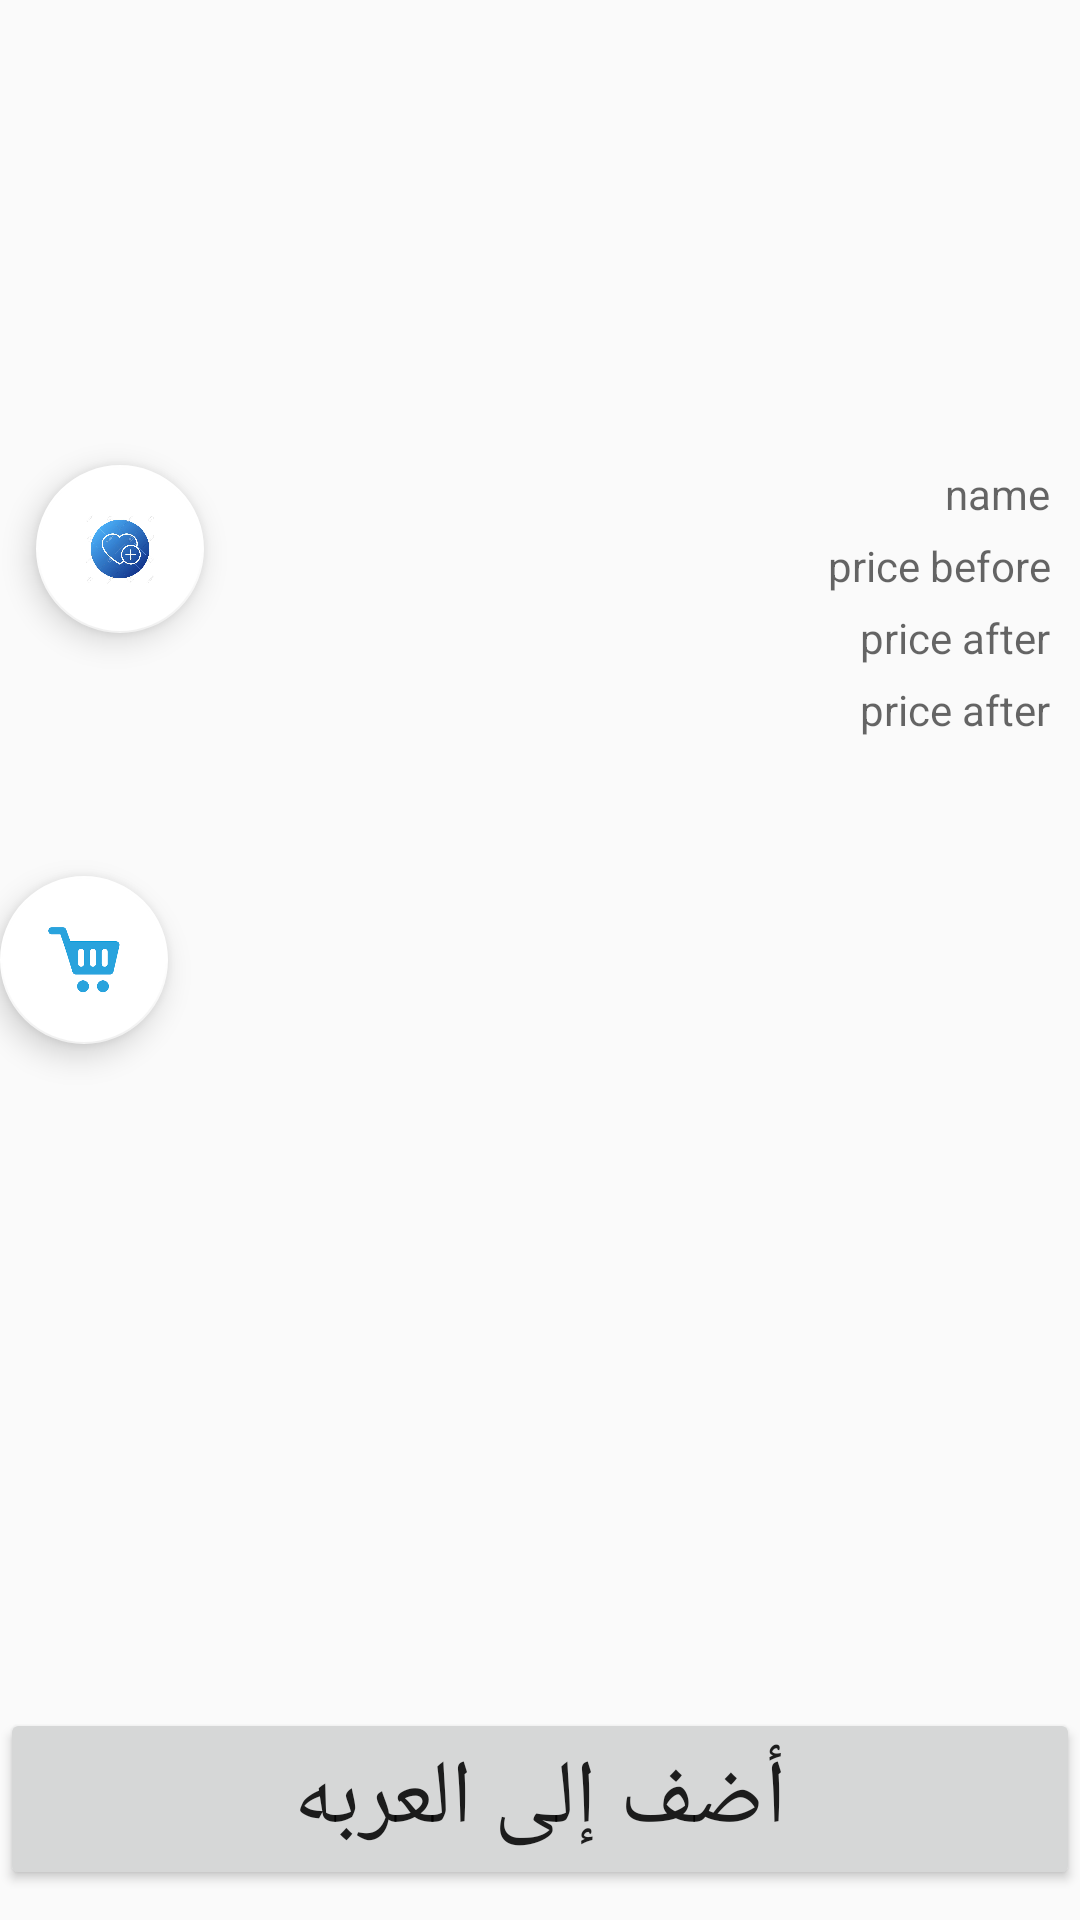

This screen was rendered from an Android layout file. Write that file and the resources it references.
<!-- AndroidManifest.xml: application theme AppTheme -->
<!-- res/layout/activity_item_details.xml -->
<?xml version="1.0" encoding="utf-8"?>
<RelativeLayout xmlns:android="http://schemas.android.com/apk/res/android"
    xmlns:app="http://schemas.android.com/apk/res-auto"
    xmlns:tools="http://schemas.android.com/tools"
    android:layout_width="match_parent"
    android:layout_height="match_parent"
    tools:context=".ItemDetails">
    <ImageView
        android:id="@+id/itemIM"
        android:layout_centerHorizontal="true"
        android:layout_width="150dp"
        android:src="@drawable/ic_launcher_background"
        android:layout_height="150dp" />
    <TextView
        android:id="@+id/nameTV"
        android:hint="name"
        android:gravity="right"
        android:layout_marginTop="5dp"
        android:layout_marginRight="10dp"
        android:layout_below="@+id/itemIM"
        android:layout_width="match_parent"
        android:layout_height="wrap_content" />
    <TextView
        android:id="@+id/priceTV"
        android:layout_marginTop="5dp"
        android:layout_marginRight="10dp"
        android:hint="price before"
        android:gravity="right"
        android:layout_below="@+id/nameTV"
        android:layout_width="match_parent"
        android:layout_height="wrap_content" />
    <TextView
        android:id="@+id/priceafter"
        android:layout_marginTop="5dp"
        android:layout_marginRight="10dp"
        android:hint="price after"
        android:gravity="right"
        android:layout_below="@+id/priceTV"
        android:layout_width="match_parent"
        android:layout_height="wrap_content" />
    <TextView
        android:id="@+id/detailsTV"
        android:layout_marginTop="5dp"
        android:layout_marginRight="10dp"
        android:hint="price after"
        android:gravity="right"
        android:layout_below="@+id/priceafter"
        android:layout_width="match_parent"
        android:layout_height="wrap_content" />

    <android.support.design.widget.FloatingActionButton
        android:id="@+id/fav"
        android:layout_width="wrap_content"
        android:layout_height="wrap_content"
        android:layout_alignParentStart="true"
        android:layout_alignTop="@+id/nameTV"
        android:layout_gravity="bottom|end"
        android:layout_marginStart="12dp"
        app:backgroundTint="@android:color/background_light"
        app:srcCompat="@drawable/fav" />

    <android.support.design.widget.FloatingActionButton
        android:id="@+id/crt"
        android:layout_width="wrap_content"
        android:layout_height="wrap_content"
        android:layout_alignStart="@+id/fab"
        android:layout_centerVertical="true"
        app:backgroundTint="@android:color/background_light"
        app:srcCompat="@drawable/cart" />
    <Button
        android:id="@+id/add"
        android:text="أضف إلى العربه"
        android:textSize="30sp"
        android:layout_alignParentBottom="true"
        android:layout_marginBottom="10dp"
        android:layout_width="match_parent"
        android:layout_height="wrap_content" />

</RelativeLayout>
<!-- resources referenced by this layout -->
<resources>
  <!-- drawable cart: png bitmap (drawable, 2396 bytes) -->
  <!-- drawable fav: jpg bitmap (drawable, 81772 bytes) -->
  <style name="AppTheme" parent="Theme.AppCompat.Light.DarkActionBar">
          
          <item name="colorPrimary">#48dde8</item>
          <item name="colorPrimaryDark">#FF757877</item>
          <item name="colorAccent">@color/colorAccent</item>
          <item name="titleTextColor">@android:color/black</item>
          <item name="subtitleTextColor">@android:color/black</item>
      </style>
  <!-- not gathered from this repository: default colours our renderer supplied (Android Studio template values) -->
  <color name="colorAccent">#FF03DAC5</color>
</resources>
